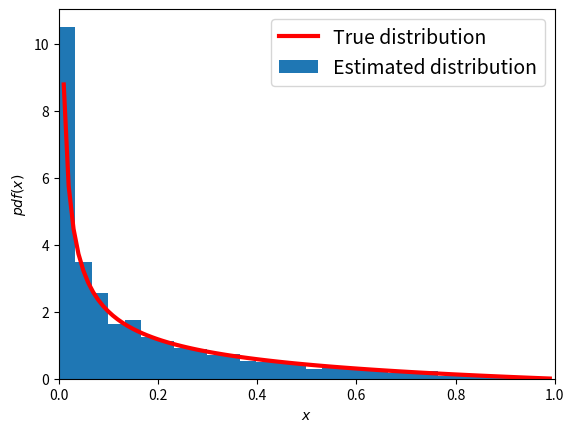

The script that saved this image: (Note: this script raises an exception after producing the figure.)
from scipy import stats
import numpy as np
from matplotlib import pyplot as plt


def metropolis(func, steps=10000):
    samples = np.zeros(steps)
    old_x = func.mean()
    old_prob = func.pdf(old_x)

    for i in range(steps):
        new_x = old_x + np.random.normal(0, 0.5)
        new_prob = func.pdf(new_x)
        acceptance = new_prob / old_prob

        if acceptance >= np.random.random():
            samples[i] = new_x
            old_x = new_x
            old_prob = new_prob

        else:
            samples[i] = old_x

    return samples


func = stats.beta(0.4, 2)
samples = metropolis(func)

x = np.linspace(0.01, 0.99, 100)
y = func.pdf(x)

plt.xlim(0, 1)
plt.plot(x, y, "r-", lw=3, label="True distribution")
plt.hist(samples, bins=30, density=True, label="Estimated distribution")
plt.xlabel("$x$")
plt.ylabel("$pdf(x)$")
plt.legend(fontsize=14)


plt.savefig("plots/metropolis.png")
